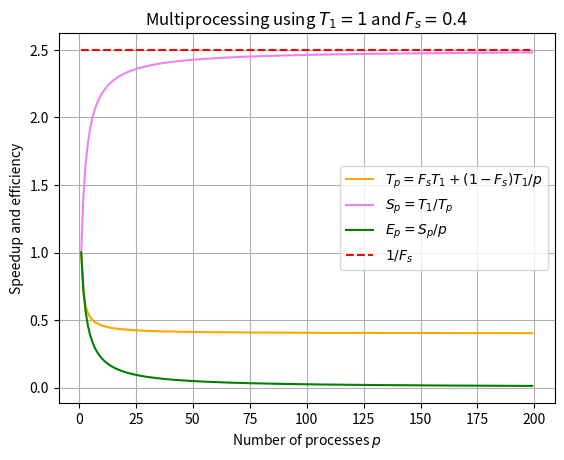

Write Python code to recreate this figure. (Note: this script raises an exception after producing the figure.)
import matplotlib.pyplot as plt
import numpy as np

def finite_differences():
    t_max = 10
    z_max = 5
    num_t = 15
    num_z = 10

    t = np.linspace(0, t_max, num_t)
    z = np.linspace(0, z_max, num_z)
    Z, T = np.meshgrid(z, t)

    fig, ax = plt.subplots()

    for i in range(num_t):
        ax.plot([t[i]] * num_z, z, 'k--', lw=0.5, color="grey")  # Vertical lines
    for j in range(num_z):
        ax.plot(t, [z[j]] * num_t, 'k--', lw=0.5, color="grey")  # Horizontal lines
    ax.scatter(t[8], z[6], color="blue")
    ax.text(t[8] + 0.2, z[6], r'$u(t_n, x_j) = u_j^n$', color="blue")

    ax.annotate(text=r'$\Delta t$', xy=(t[5], z[4]), xytext=(t[5], z[5] + 0.09),
                arrowprops=dict(arrowstyle='<->', shrinkA=0, shrinkB=0),
                va='center', ha='center')

    ax.annotate(text=r'$\Delta x$', xy=(t[5], z[4]), xytext=(t[6] + 0.1, z[4]),
                arrowprops=dict(arrowstyle='<->', shrinkA=0, shrinkB=0),
                va='center', ha='center')

    ax.set_xlim(0, t_max)
    ax.set_ylim(0, z_max)
    ax.axis("equal")
    ax.axis("off")
    plt.tight_layout()
    plt.savefig("img/finite_diff.pdf")
    plt.show()

def refinement():
    fig, ax = plt.subplots()

    x = np.linspace(0, 3.99, 100)
    y = 1/(4-x)-0.25
    ax.plot(x, y, 'b-', lw=1)

    ax.set_xlabel(r'$\Delta x$')
    ax.set_ylabel(r'$\Delta t$')

    ax.quiver(6, 0, 0, 1, angles='xy', scale_units='xy', scale=0.1, color='black', label='h')

    idx = 4*len(x)//5
    arrow = x[idx+1], y[idx+1], -x[idx+1] + x[idx], -y[idx+1] + y[idx]

    ax.arrow(*arrow, shape='full', lw=0, length_includes_head=True, head_width=0.30, color='b')

    ax.text(4, 6, "Refinement path", color="blue")
    ax.text(5.7, 9.5, r"$h$")

    ax2 = ax.twinx()
    ax2.set_yticks([0])  
    ax.set_yticks([])
    ax.set_xticks([])

    ax.set_xlim(0, 6.1)
    ax.set_ylim(0, 10)
    plt.savefig("img/refinement.pdf")
    plt.show()


def FTCS():
    t_max = 5
    z_max = 5
    num_t = 5
    num_z = 5

    t = np.linspace(0, t_max, num_t)
    z = np.linspace(0, z_max, num_z)
    Z, T = np.meshgrid(z, t)

    fig, ax = plt.subplots()

    for i in range(num_t):
        ax.plot([t[i]] * num_z, z, '--', lw=0.5, color="grey")  # Vertical lines
    for j in range(num_z):
        ax.plot(t, [z[j]] * num_t, '--', lw=0.5, color="grey")  # Horizontal lines
    ax.scatter(t[2], z[2], color="blue")
    ax.scatter(t[3], z[2], color="blue")
    ax.scatter(t[1], z[2], color="blue")
    ax.scatter(t[2], z[3], color="blue")
    ax.text(t[2], z[2]+0.1, r'$u(t_n, x_j) = u_j^n$', color="blue", size=15)

    ax.set_xticks([t[2]], [r"$x_j$"], size=20)
    ax.set_yticks([z[2]], [r"$t_n$"], size=20)
    ax.set_xlim(0, t_max)
    ax.set_ylim(0, z_max)
    plt.tight_layout()
    plt.savefig("img/FTCS.pdf")
    plt.show()

def BTCS():
    t_max = 5
    z_max = 5
    num_t = 5
    num_z = 5

    t = np.linspace(0, t_max, num_t)
    z = np.linspace(0, z_max, num_z)
    Z, T = np.meshgrid(z, t)

    fig, ax = plt.subplots()

    for i in range(num_t):
        ax.plot([t[i]] * num_z, z, '--', lw=0.5, color="grey")  # Vertical lines
    for j in range(num_z):
        ax.plot(t, [z[j]] * num_t, '--', lw=0.5, color="grey")  # Horizontal lines
    ax.scatter(t[2], z[2], color="blue")
    ax.scatter(t[3], z[3], color="blue")
    ax.scatter(t[1], z[3], color="blue")
    ax.scatter(t[2], z[3], color="blue")
    ax.text(t[2], z[2]+0.1, r'$u(t_n, x_j) = u_j^n$', color="blue", size=15)

    ax.set_xticks([t[2]], [r"$x_j$"], size=20)
    ax.set_yticks([z[2]], [r"$t_n$"], size=20)
    ax.set_xlim(0, t_max)
    ax.set_ylim(0, z_max)
    plt.tight_layout()
    plt.savefig("img/BTCS.pdf")
    plt.show()

def CN():
    t_max = 5
    z_max = 5
    num_t = 5
    num_z = 5

    t = np.linspace(0, t_max, num_t)
    z = np.linspace(0, z_max, num_z)
    Z, T = np.meshgrid(z, t)

    fig, ax = plt.subplots()

    for i in range(num_t):
        ax.plot([t[i]] * num_z, z, '--', lw=0.5, color="grey")  # Vertical lines
    for j in range(num_z):
        ax.plot(t, [z[j]] * num_t, '--', lw=0.5, color="grey")  # Horizontal lines
    ax.scatter(t[1], z[2], color="blue")
    ax.scatter(t[2], z[2], color="blue")
    ax.scatter(t[3], z[2], color="blue")
    ax.scatter(t[1], z[3], color="blue")
    ax.scatter(t[2], z[3], color="blue")
    ax.scatter(t[3], z[3], color="blue")
    ax.text(t[2], z[2]+0.1, r'$u(t_n, x_j) = u_j^n$', color="blue", size=15)

    ax.set_xticks([t[2]], [r"$x_j$"], size=20)
    ax.set_yticks([z[2]], [r"$t_n$"], size=20)
    ax.set_xlim(0, t_max)
    ax.set_ylim(0, z_max)
    plt.tight_layout()
    plt.savefig("img/CN.pdf")
    plt.show()

def Dufort_frankel():
    t_max = 5
    z_max = 5
    num_t = 5
    num_z = 5

    t = np.linspace(0, t_max, num_t)
    z = np.linspace(0, z_max, num_z)
    Z, T = np.meshgrid(z, t)

    fig, ax = plt.subplots()

    for i in range(num_t):
        ax.plot([t[i]] * num_z, z, '--', lw=0.5, color="grey")  # Vertical lines
    for j in range(num_z):
        ax.plot(t, [z[j]] * num_t, '--', lw=0.5, color="grey")  # Horizontal lines
    ax.scatter(t[1], z[2], color="blue")
    ax.scatter(t[3], z[2], color="blue")
    ax.scatter(t[2], z[2], color="red")
    ax.scatter(t[2], z[3], color="blue")
    ax.scatter(t[2], z[1], color="blue")
    ax.text(t[2], z[2]+0.1, r'$u(t_n, x_j) = u_j^n$', color="red", size=15)

    ax.set_xticks([t[2]], [r"$x_j$"], size=20)
    ax.set_yticks([z[2]], [r"$t_n$"], size=20)
    ax.set_xlim(0, t_max)
    ax.set_ylim(0, z_max)
    plt.tight_layout()
    plt.savefig("img/DF.pdf")
    plt.show()

def amdahl():
    Fs = 0.4
    p = np.arange(1,200)
    Sp = 1/(Fs+(1-Fs)/p)
    Ep = Sp/p
    plt.figure()
    plt.plot(p, 1/Sp, label=r"$T_p=F_sT_1 + (1-F_s)T_1/p$", color="orange")
    plt.plot(p,Sp, label=r"$S_p=T_1/T_p$", color="violet")
    plt.plot(p,Ep,label=r"$E_p=S_p/p$", color="green")
    plt.plot(p, np.ones_like(p)/Fs, label=r"$1/F_s$", color="red", linestyle="--")
    plt.legend()
    plt.xlabel(r"Number of processes $p$")
    plt.ylabel("Speedup and efficiency")
    plt.title(fr"Multiprocessing using $T_1=1$ and $F_s={Fs}$")
    plt.grid()
    plt.savefig("img/amdahl.pdf")
    plt.show()

if __name__ == "__main__":
    # finite_differences()
    # refinement()
    # FTCS()
    # BTCS()
    # CN()
    # Dufort_frankel()
    amdahl()
